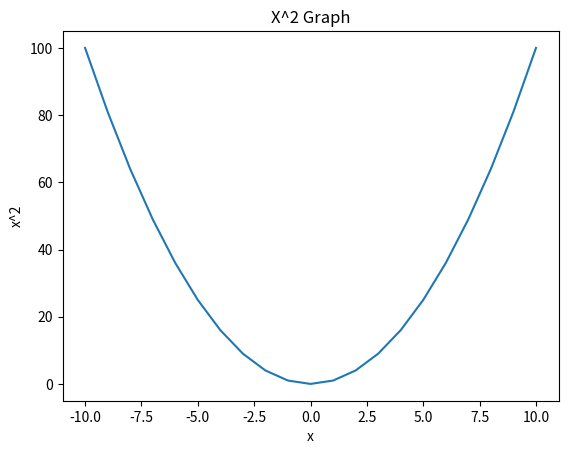

Source code (Python):
# matplotlib의 pyplot 모듈을 plt라는 이름으로 임포트
import matplotlib.pyplot as plt

# 1. 데이터 준비 (2차원 선형)
# x는 -10부터 10까지 정수 리스트
x = [val for val in range(-10, 11)]
# y는 각 x 값의 제곱(x^2)
y = [val**2 for val in x]

# 2. 그래프 그리기
# 선형 그래프(Line graph)를 그린다. x축: x 값, y축: x^2 값
plt.plot(x, y)

# 3. 그래프 꾸미기
plt.title("X^2 Graph")    # 그래프 제목
plt.xlabel("x")           # x축 라벨
plt.ylabel("x^2")         # y축 라벨

# 4. 그래프 출력
plt.show()